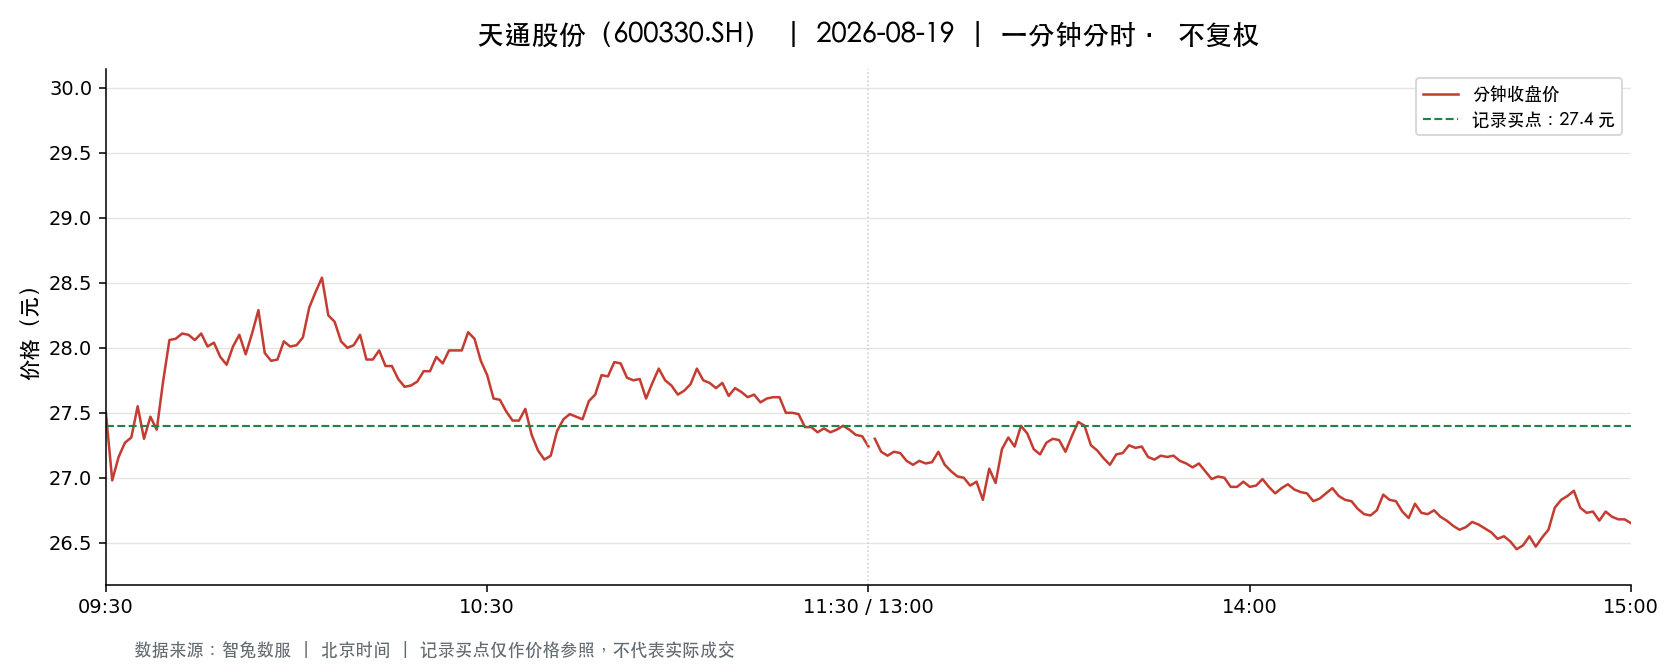

The data file committed next to this chart (first rows):
t, o, h, l, c, v, a, pc, sf
2026-08-19 09:30:00, 27.5, 27.5, 27.5, 27.5, 23097, 63517658, 29.39, 0.0
2026-08-19 09:31:00, 27.82, 28.0, 26.87, 26.98, 74668, 205167894, 27.5, 0.0
2026-08-19 09:32:00, 26.92, 27.16, 26.5, 27.16, 82083, 219612192, 26.98, 0.0
2026-08-19 09:33:00, 27.16, 27.49, 27.16, 27.27, 59317, 162044218, 27.16, 0.0
2026-08-19 09:34:00, 27.27, 27.46, 27.27, 27.31, 32782, 89723515, 27.27, 0.0
2026-08-19 09:35:00, 27.31, 27.55, 27.31, 27.55, 31247, 85728013, 27.31, 0.0
2026-08-19 09:36:00, 27.55, 27.65, 27.29, 27.3, 25432, 69598290, 27.55, 0.0
2026-08-19 09:37:00, 27.44, 27.5, 27.37, 27.47, 13935, 38229879, 27.3, 0.0
2026-08-19 09:38:00, 27.48, 27.49, 27.3, 27.37, 19315, 52937044, 27.47, 0.0
2026-08-19 09:39:00, 27.35, 27.74, 27.33, 27.74, 21443, 58975834, 27.37, 0.0
2026-08-19 09:40:00, 27.77, 28.15, 27.74, 28.06, 34483, 96151388, 27.74, 0.0
2026-08-19 09:41:00, 28.1, 28.16, 27.94, 28.07, 25171, 70559303, 28.06, 0.0
2026-08-19 09:42:00, 28.07, 28.12, 28.05, 28.11, 17141, 48131371, 28.07, 0.0
2026-08-19 09:43:00, 28.18, 28.24, 28.1, 28.1, 15683, 44169703, 28.11, 0.0
2026-08-19 09:44:00, 28.03, 28.16, 28.03, 28.06, 19727, 55399144, 28.1, 0.0
2026-08-19 09:45:00, 28.05, 28.13, 28.02, 28.11, 15858, 44529542, 28.06, 0.0
2026-08-19 09:46:00, 28.1, 28.15, 28.0, 28.01, 23206, 65196649, 28.11, 0.0
2026-08-19 09:47:00, 28.01, 28.04, 27.85, 28.04, 20562, 57463861, 28.01, 0.0
2026-08-19 09:48:00, 28.13, 28.15, 27.93, 27.93, 14728, 41320584, 28.04, 0.0
2026-08-19 09:49:00, 27.94, 27.94, 27.82, 27.87, 10071, 28073415, 27.93, 0.0
2026-08-19 09:50:00, 27.86, 28.04, 27.85, 28.01, 7245, 20240704, 27.87, 0.0
2026-08-19 09:51:00, 27.99, 28.1, 27.94, 28.1, 8629, 24176259, 28.01, 0.0
2026-08-19 09:52:00, 28.08, 28.1, 27.95, 27.95, 9374, 26293721, 28.1, 0.0
2026-08-19 09:53:00, 27.96, 28.11, 27.96, 28.11, 5310, 14905990, 27.95, 0.0
2026-08-19 09:54:00, 28.09, 28.33, 28.09, 28.29, 11511, 32506684, 28.11, 0.0
2026-08-19 09:55:00, 28.23, 28.23, 27.93, 27.96, 8306, 23314901, 28.29, 0.0
2026-08-19 09:56:00, 27.98, 28.01, 27.9, 27.9, 7655, 21409069, 27.96, 0.0
2026-08-19 09:57:00, 27.92, 27.92, 27.86, 27.91, 5874, 16382326, 27.9, 0.0
2026-08-19 09:58:00, 27.91, 28.05, 27.9, 28.05, 6798, 18985216, 27.91, 0.0
2026-08-19 09:59:00, 28.05, 28.12, 28.0, 28.01, 6616, 18552756, 28.05, 0.0
2026-08-19 10:00:00, 28.01, 28.02, 27.92, 28.02, 5797, 16217970, 28.01, 0.0
2026-08-19 10:01:00, 28.01, 28.12, 28.0, 28.08, 6677, 18747090, 28.02, 0.0
2026-08-19 10:02:00, 28.1, 28.31, 28.1, 28.31, 6840, 19285535, 28.08, 0.0
2026-08-19 10:03:00, 28.3, 28.45, 28.24, 28.43, 14403, 40815021, 28.31, 0.0
2026-08-19 10:04:00, 28.43, 28.54, 28.38, 28.54, 12301, 34994864, 28.43, 0.0
2026-08-19 10:05:00, 28.49, 28.49, 28.23, 28.25, 13317, 37851000, 28.54, 0.0
2026-08-19 10:06:00, 28.25, 28.26, 28.18, 28.2, 3496, 9861709, 28.25, 0.0
2026-08-19 10:07:00, 28.2, 28.2, 28.05, 28.05, 4557, 12834824, 28.2, 0.0
2026-08-19 10:08:00, 28.02, 28.04, 28.0, 28.0, 10114, 28327158, 28.05, 0.0
2026-08-19 10:09:00, 28.0, 28.12, 28.0, 28.02, 6601, 18510889, 28.0, 0.0
2026-08-19 10:10:00, 28.05, 28.11, 28.03, 28.1, 4472, 12551124, 28.02, 0.0
2026-08-19 10:11:00, 28.06, 28.06, 27.91, 27.91, 8015, 22438528, 28.1, 0.0
2026-08-19 10:12:00, 27.92, 27.95, 27.88, 27.91, 7615, 21253231, 27.91, 0.0
2026-08-19 10:13:00, 27.92, 28.04, 27.92, 27.98, 10312, 28866108, 27.91, 0.0
2026-08-19 10:14:00, 27.94, 27.94, 27.86, 27.86, 6978, 19470851, 27.98, 0.0
2026-08-19 10:15:00, 27.85, 27.87, 27.82, 27.86, 8174, 22755754, 27.86, 0.0
2026-08-19 10:16:00, 27.86, 27.87, 27.76, 27.76, 8890, 24732312, 27.86, 0.0
2026-08-19 10:17:00, 27.75, 27.75, 27.7, 27.7, 17562, 48667386, 27.76, 0.0
2026-08-19 10:18:00, 27.7, 27.71, 27.65, 27.71, 7648, 21162992, 27.7, 0.0
2026-08-19 10:19:00, 27.81, 27.87, 27.74, 27.74, 12909, 35892879, 27.71, 0.0
2026-08-19 10:20:00, 27.74, 27.83, 27.73, 27.82, 4028, 11192957, 27.74, 0.0
2026-08-19 10:21:00, 27.83, 27.86, 27.78, 27.82, 7758, 21591003, 27.82, 0.0
2026-08-19 10:22:00, 27.85, 27.93, 27.8, 27.93, 6353, 17695581, 27.82, 0.0
2026-08-19 10:23:00, 27.93, 28.0, 27.86, 27.88, 7158, 19989763, 27.93, 0.0
2026-08-19 10:24:00, 27.89, 27.98, 27.89, 27.98, 3398, 9497956, 27.88, 0.0
2026-08-19 10:25:00, 27.98, 28.01, 27.95, 27.98, 4943, 13835687, 27.98, 0.0
2026-08-19 10:26:00, 27.97, 28.0, 27.95, 27.98, 3738, 10454783, 27.98, 0.0
2026-08-19 10:27:00, 27.98, 28.13, 27.93, 28.12, 4732, 13248121, 27.98, 0.0
2026-08-19 10:28:00, 28.13, 28.13, 28.06, 28.07, 4983, 13996866, 28.12, 0.0
2026-08-19 10:29:00, 28.07, 28.07, 27.9, 27.9, 2790, 7803045, 28.07, 0.0
... 181 more rows
